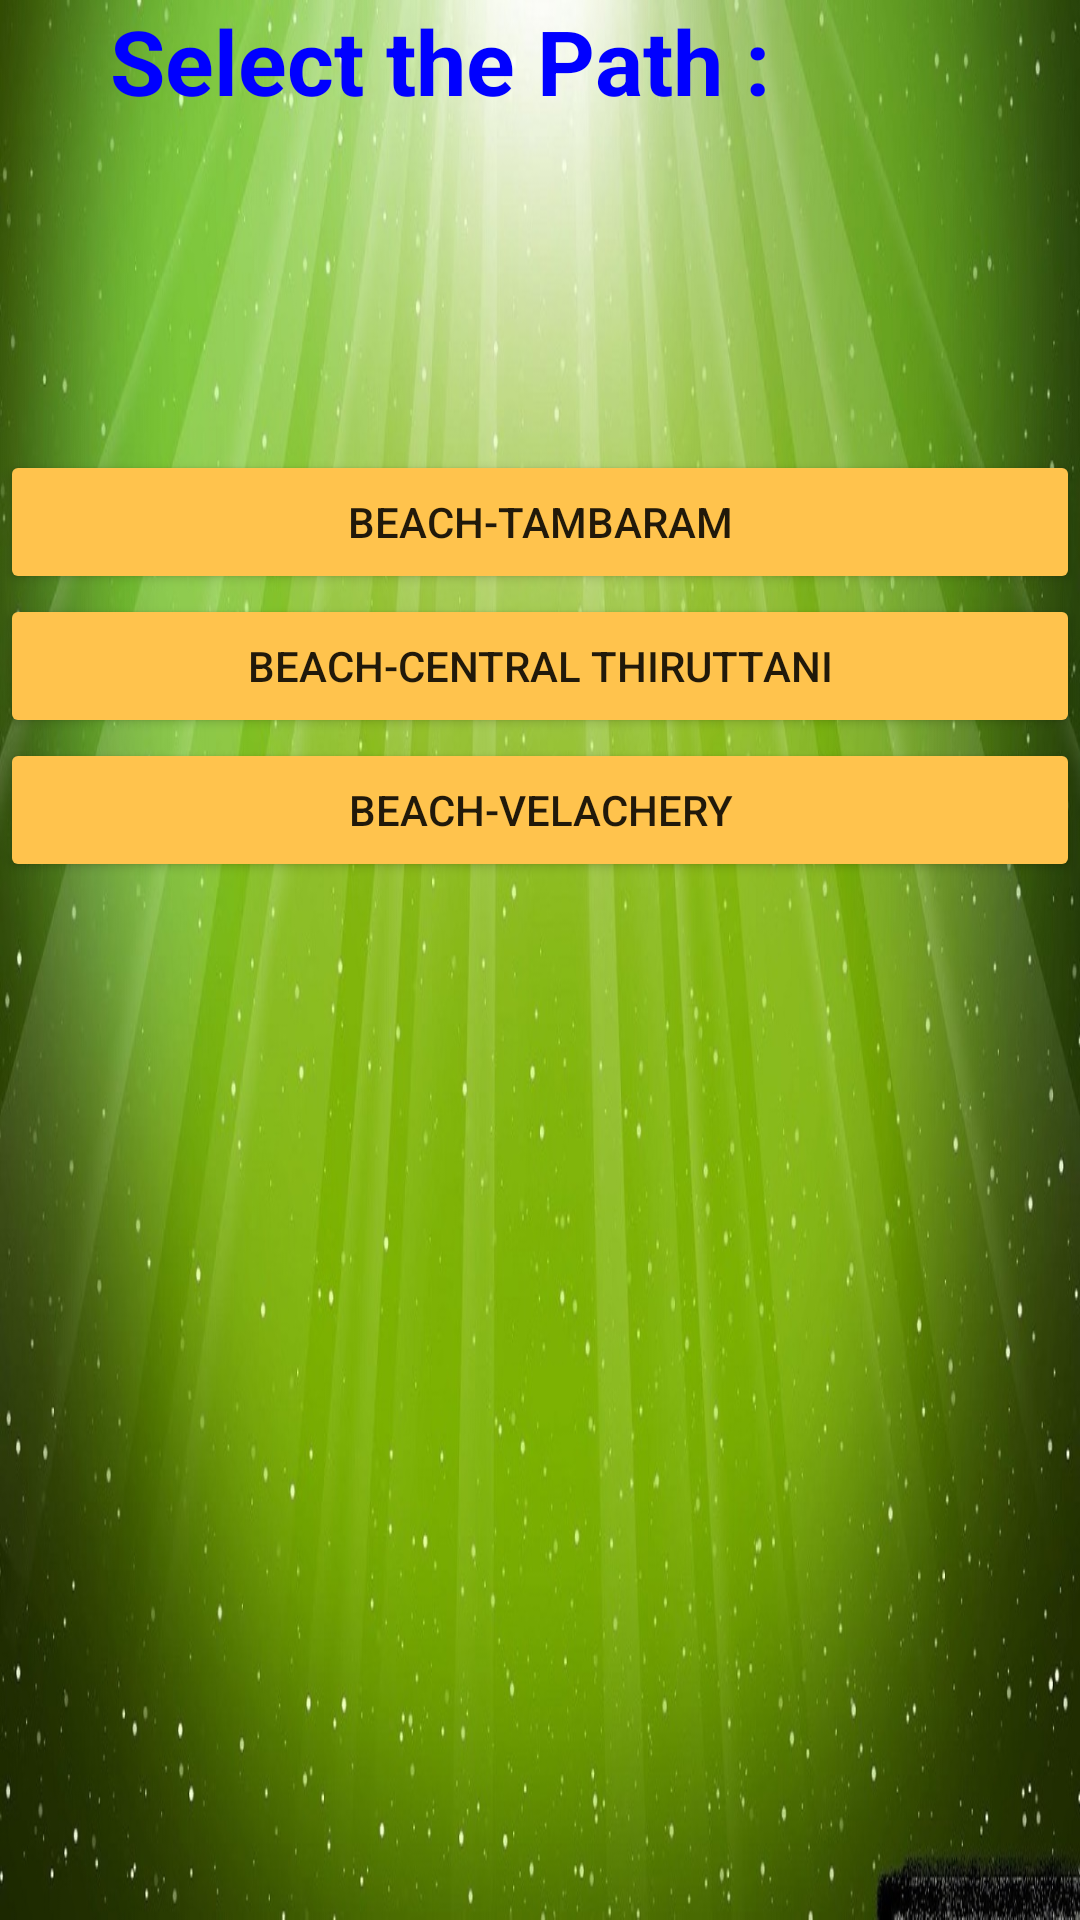

Android layout source for this screen:
<!-- AndroidManifest.xml: application theme AppTheme -->
<!-- res/layout/source.xml -->
<?xml version="1.0" encoding="utf-8"?>

<LinearLayout xmlns:android="http://schemas.android.com/apk/res/android"
    android:layout_width="match_parent"
    android:layout_height="match_parent"
    android:orientation="vertical"
    android:background="@drawable/bgimg5">
    <TextView
    android:layout_width="wrap_content"
    android:layout_height="150dp"
    android:text="
    Select the Path :"
    android:id="@+id/pathselect"
    android:layout_marginTop="@dimen/activity_vertical_margin"
    android:textSize="30dp"
    android:textColor="#0000ff"
    android:textStyle="bold"/>

    <Button
        android:layout_width="match_parent"
        android:layout_height="wrap_content"
        android:text="Beach-Tambaram"
        android:id="@+id/btambaram"
        android:layout_gravity="center_horizontal"
        android:layout_weight="0.00"
        android:theme="@style/MyButton"
        />

    <Button
        android:layout_width="match_parent"
        android:layout_height="wrap_content"
        android:text="Beach-Central Thiruttani"
        android:id="@+id/bcentral"
        android:layout_gravity="center_horizontal"
        android:layout_weight="0.00"
        android:theme="@style/MyButton"/>

    <Button
        android:layout_width="match_parent"
        android:layout_height="wrap_content"
        android:text="Beach-Velachery"
        android:id="@+id/bvelacherry"
        android:theme="@style/MyButton"/>
</LinearLayout>
<!-- resources referenced by this layout -->
<resources>
  <!-- drawable bgimg5: jpg bitmap (drawable, 145726 bytes) -->
  <style name="MyButton" parent="Theme.AppCompat.Light">
          <item name="colorControlHighlight">#0000ff</item>
          <item name="colorButtonNormal">#ffc34d</item>
      </style>
  <style name="AppTheme" parent="Theme.AppCompat.Light.DarkActionBar">
          
          <item name="colorPrimary">@color/colorPrimary</item>
          <item name="colorPrimaryDark">@color/colorPrimaryDark</item>
          <item name="colorAccent">@color/colorAccent</item>
      </style>
  <!-- not gathered from this repository: default colours our renderer supplied (Android Studio template values) -->
  <color name="colorPrimary">#FF6200EE</color>
  <color name="colorPrimaryDark">#FF3700B3</color>
  <color name="colorAccent">#FF03DAC5</color>
</resources>
